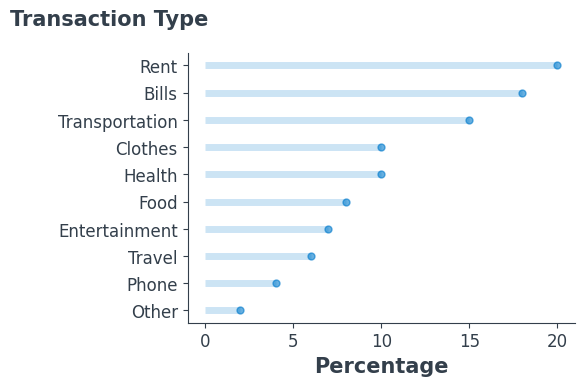

Python code for this plot: (Note: this script raises an exception after producing the figure.)
# import libraries
import pandas as pd
import matplotlib.pyplot as plt
import numpy as np

# %matplotlib inline

# set font
plt.rcParams['font.family'] = 'sans-serif'
plt.rcParams['font.sans-serif'] = 'Helvetica'

# set the style of the axes and the text color
plt.rcParams['axes.edgecolor'] = '#333F4B'
plt.rcParams['axes.linewidth'] = 0.8
plt.rcParams['xtick.color'] = '#333F4B'
plt.rcParams['ytick.color'] = '#333F4B'
plt.rcParams['text.color'] = '#333F4B'

# create some fake data
percentages = pd.Series([20, 15, 18, 8, 6, 7, 10, 2, 10, 4],
                        index=['Rent', 'Transportation', 'Bills', 'Food',
                               'Travel', 'Entertainment', 'Health', 'Other', 'Clothes', 'Phone'])
df = pd.DataFrame({'percentage': percentages})
df = df.sort_values(by='percentage')

# we first need a numeric placeholder for the y axis
my_range = list(range(1, len(df.index) + 1))

fig, ax = plt.subplots(figsize=(5, 3.5))

# create for each expense type an horizontal line that starts at x = 0 with the length
# represented by the specific expense percentage value.
plt.hlines(y=my_range, xmin=0, xmax=df['percentage'], color='#007ACC', alpha=0.2, linewidth=5)

# create for each expense type a dot at the level of the expense percentage value
plt.plot(df['percentage'], my_range, "o", markersize=5, color='#007ACC', alpha=0.6)

# set labels
ax.set_xlabel('Percentage', fontsize=15, fontweight='black', color='#333F4B')
ax.set_ylabel('')

# set axis
ax.tick_params(axis='both', which='major', labelsize=12)
plt.yticks(my_range, df.index)

# add an horizonal label for the y axis
fig.text(-0.23, 0.96, 'Transaction Type', fontsize=15, fontweight='black', color='#333F4B')

# change the style of the axis spines
ax.spines['top'].set_color('none')
ax.spines['right'].set_color('none')
ax.spines['left'].set_smart_bounds(True)
ax.spines['bottom'].set_smart_bounds(True)

# set the spines position
ax.spines['bottom'].set_position(('axes', -0.04))
ax.spines['left'].set_position(('axes', 0.015))
plt.show()
